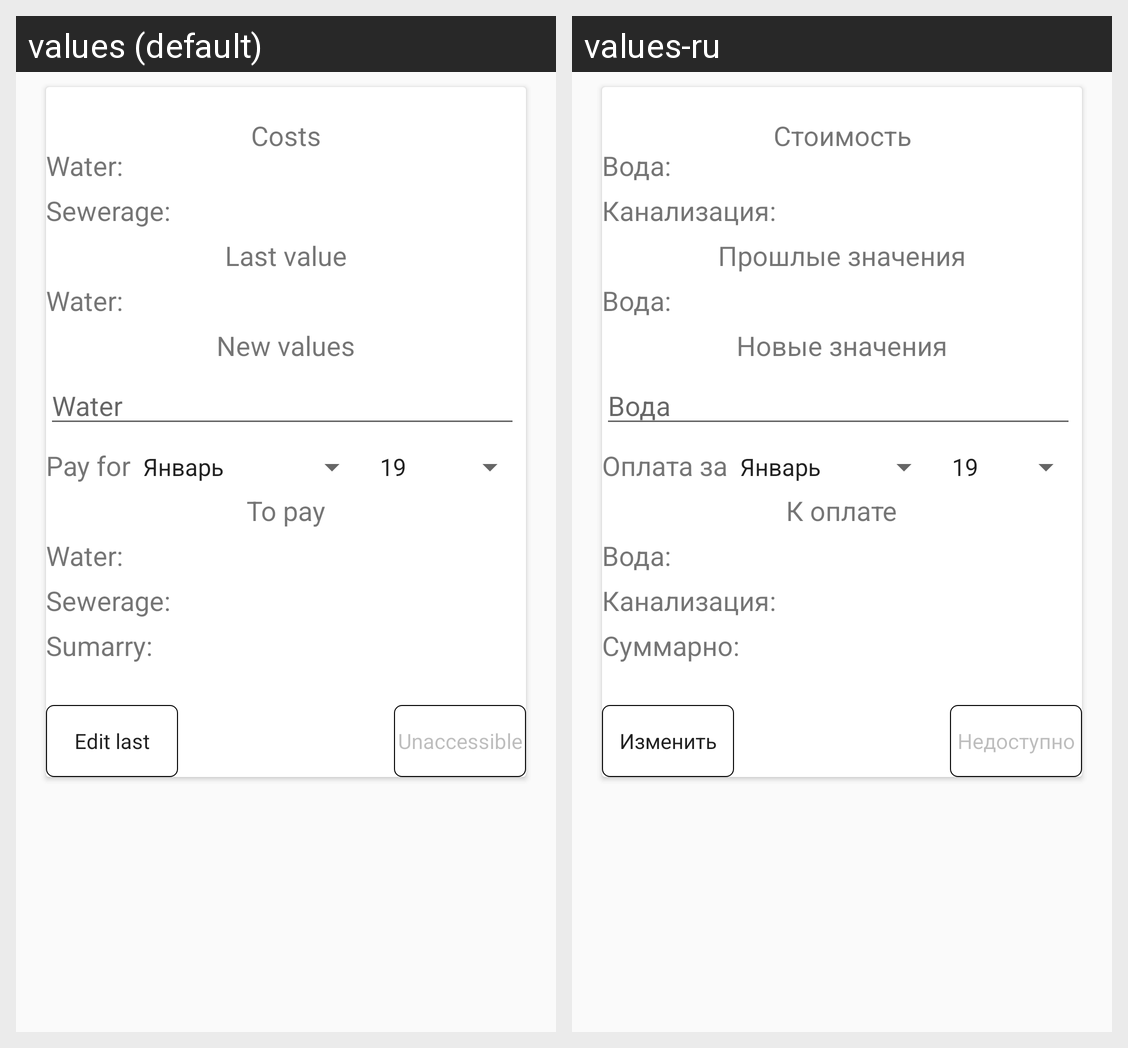

This grid shows one Android layout under two languages. Give, for every string resource on the screen, its name, the default text and each shown locale's text.
Android screen res/layout/fragment_water_data_no_splited.xml rendered under 2 locales, left to right: values (default), values-ru. Device: Nexus 5 (rendered at 1080×1920; each locale shown at half size, 540×960, under a caption strip naming it); theme AppTheme.
Strings drawn on this screen, with the default value and each locale's value (text and hints the layout hard-codes, and strings that could not be matched under every locale, appear in the picture but are not listed):

costs
  values: Costs
  values-ru: Стоимость

water_title
  values: Water:
  values-ru: Вода:

sewerage_title
  values: Sewerage:
  values-ru: Канализация:

last_value
  values: Last value
  values-ru: Прошлые значения

new_values
  values: New values
  values-ru: Новые значения

water_hint
  values: Water
  values-ru: Вода

pay_for
  values: Pay for
  values-ru: Оплата за

to_pay
  values: To pay
  values-ru: К оплате

water_pay
  values: Water:
  values-ru: Вода:

summary
  values: Sumarry:
  values-ru: Суммарно:

unaccessible
  values: Unaccessible
  values-ru: Недоступно

edit_last
  values: Edit last
  values-ru: Изменить
